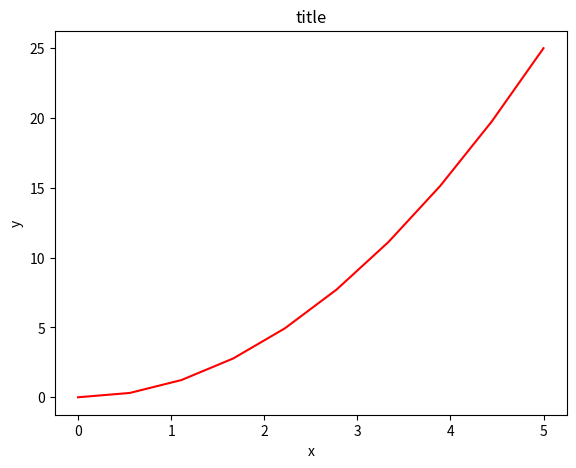

This chart was generated by the following Python code:
import matplotlib.pyplot as plt
import numpy as np
import matplotlib as mpl

x = np.linspace(0, 5, 10)
y = x ** 2

fig = plt.figure()
axes = fig.add_axes([0.1, 0.1, 0.8, 0.8])  # left,bottom,width,height (range 0 to 1)
axes.plot(x, y, 'r')

axes.set_xlabel('x')
axes.set_ylabel('y')
axes.set_title('title')

mpl.rcParams.update()

plt.show()
